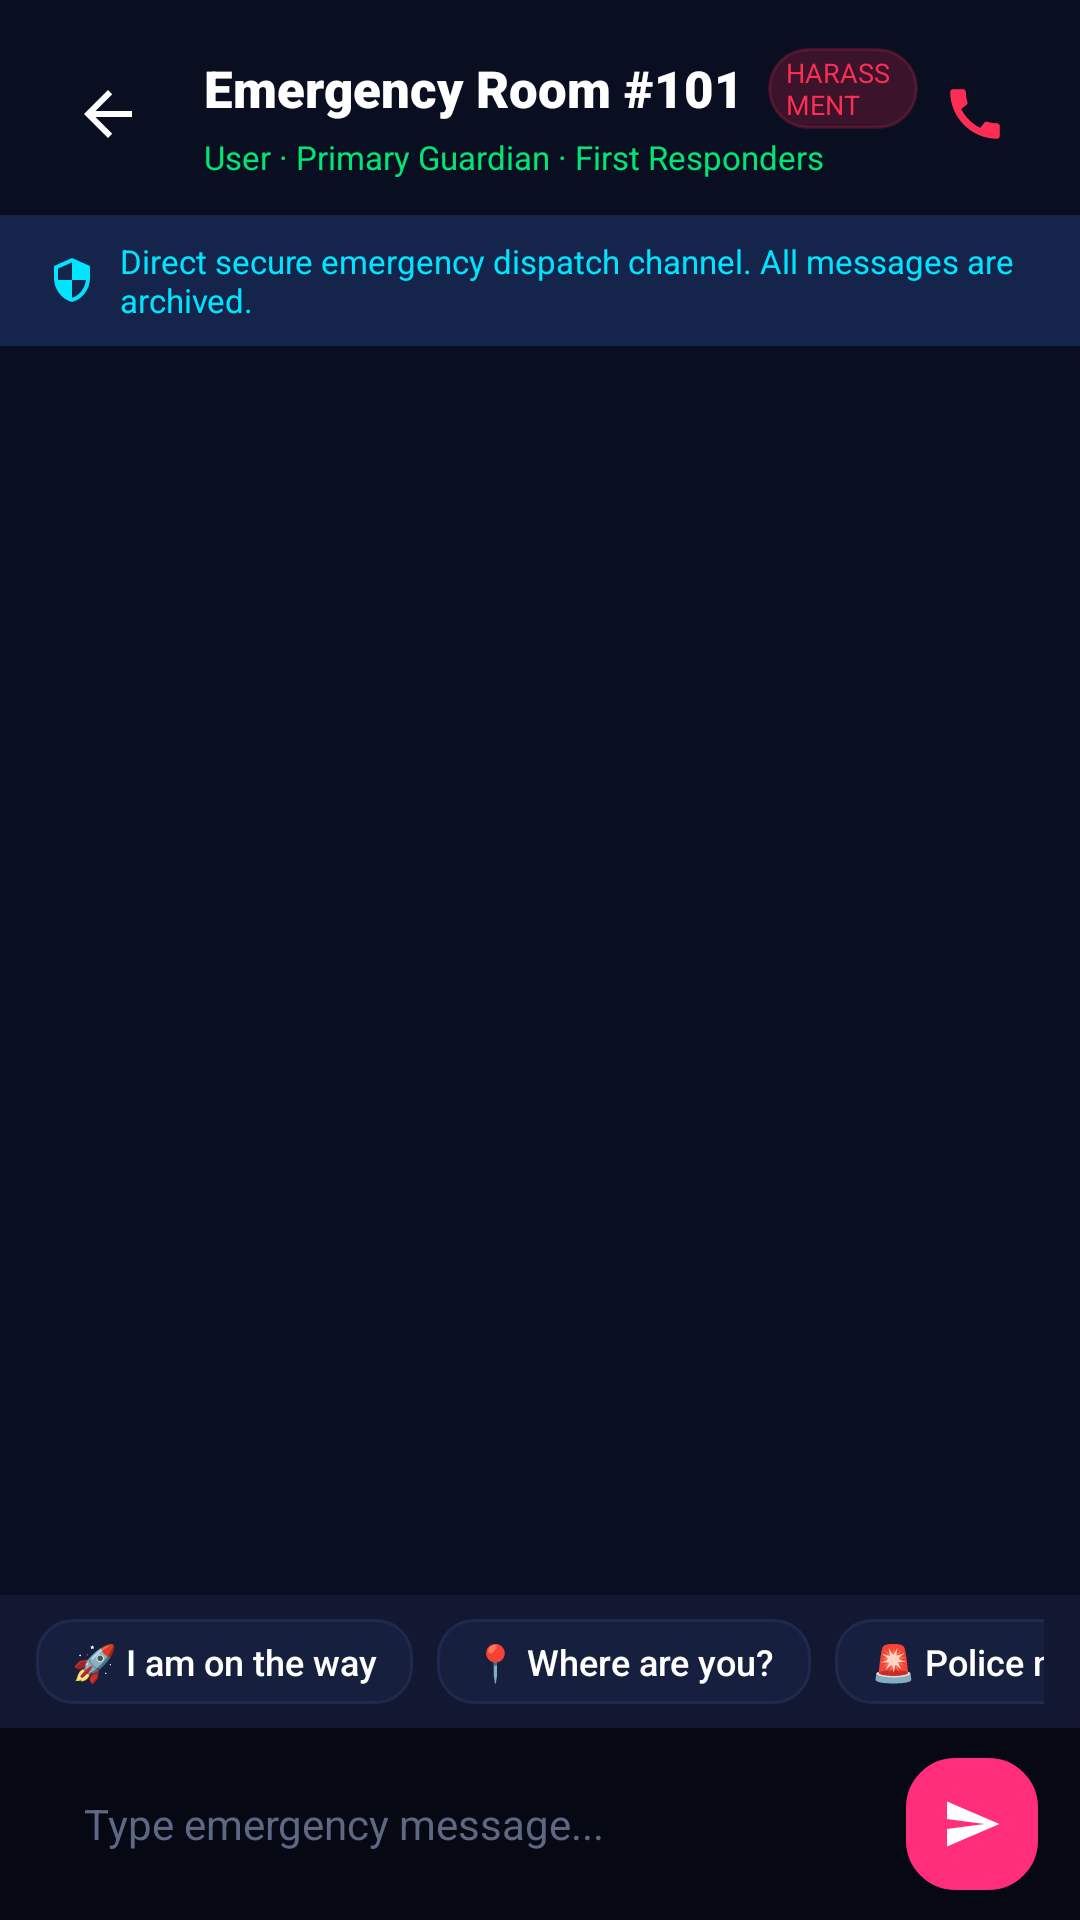

Layout XML and referenced resources for this Android screen:
<!-- AndroidManifest.xml: application theme Theme.WomenSafety -->
<!-- res/layout/activity_incident_chat.xml -->
<?xml version="1.0" encoding="utf-8"?>
<androidx.constraintlayout.widget.ConstraintLayout
    xmlns:android="http://schemas.android.com/apk/res/android"
    xmlns:app="http://schemas.android.com/apk/res-auto"
    xmlns:tools="http://schemas.android.com/tools"
    android:layout_width="match_parent"
    android:layout_height="match_parent"
    android:background="@color/screen_background">

    
    <androidx.constraintlayout.widget.ConstraintLayout
        android:id="@+id/topBar"
        android:layout_width="match_parent"
        android:layout_height="wrap_content"
        android:paddingHorizontal="16dp"
        android:paddingTop="16dp"
        android:paddingBottom="12dp"
        app:layout_constraintTop_toTopOf="parent">

        <ImageView
            android:id="@+id/btnBack"
            android:layout_width="40dp"
            android:layout_height="40dp"
            android:background="?attr/selectableItemBackgroundBorderless"
            android:contentDescription="Back"
            android:padding="8dp"
            android:src="@drawable/ic_arrow_back"
            app:layout_constraintBottom_toBottomOf="parent"
            app:layout_constraintStart_toStartOf="parent"
            app:layout_constraintTop_toTopOf="parent"
            app:tint="@color/white" />

        <LinearLayout
            android:layout_width="0dp"
            android:layout_height="wrap_content"
            android:layout_marginStart="12dp"
            android:orientation="vertical"
            app:layout_constraintBottom_toBottomOf="parent"
            app:layout_constraintEnd_toStartOf="@+id/btnCallEmergency"
            app:layout_constraintStart_toEndOf="@+id/btnBack"
            app:layout_constraintTop_toTopOf="parent">

            <LinearLayout
                android:layout_width="wrap_content"
                android:layout_height="wrap_content"
                android:gravity="center_vertical"
                android:orientation="horizontal">

                <TextView
                    android:id="@+id/tvChatTitle"
                    android:layout_width="wrap_content"
                    android:layout_height="wrap_content"
                    android:fontFamily="sans-serif-black"
                    android:text="Emergency Room #101"
                    android:textColor="@color/white"
                    android:textSize="17sp" />

                <TextView
                    android:id="@+id/tvCategoryBadge"
                    android:layout_width="wrap_content"
                    android:layout_height="wrap_content"
                    android:layout_marginStart="8dp"
                    android:background="@drawable/bg_location_pill"
                    android:backgroundTint="#33FF2D55"
                    android:fontFamily="sans-serif-bold"
                    android:paddingHorizontal="6dp"
                    android:paddingVertical="2dp"
                    android:text="HARASSMENT"
                    android:textColor="@color/sos_red"
                    android:textSize="9sp" />
            </LinearLayout>

            <TextView
                android:id="@+id/tvParticipants"
                android:layout_width="wrap_content"
                android:layout_height="wrap_content"
                android:layout_marginTop="2dp"
                android:fontFamily="sans-serif"
                android:text="User · Primary Guardian · First Responders"
                android:textColor="@color/neon_green"
                android:textSize="11sp" />
        </LinearLayout>

        <ImageView
            android:id="@+id/btnCallEmergency"
            android:layout_width="38dp"
            android:layout_height="38dp"
            android:background="?attr/selectableItemBackgroundBorderless"
            android:contentDescription="Call 112"
            android:padding="8dp"
            android:src="@drawable/ic_phone_neon"
            app:layout_constraintBottom_toBottomOf="parent"
            app:layout_constraintEnd_toEndOf="parent"
            app:layout_constraintTop_toTopOf="parent"
            app:tint="@color/sos_red" />
    </androidx.constraintlayout.widget.ConstraintLayout>

    
    <LinearLayout
        android:id="@+id/llIncidentBanner"
        android:layout_width="match_parent"
        android:layout_height="wrap_content"
        android:background="#14244B"
        android:gravity="center_vertical"
        android:orientation="horizontal"
        android:paddingHorizontal="16dp"
        android:paddingVertical="8dp"
        app:layout_constraintTop_toBottomOf="@+id/topBar">

        <ImageView
            android:layout_width="16dp"
            android:layout_height="16dp"
            android:src="@drawable/ic_safety_shield"
            app:tint="@color/neon_cyan" />

        <TextView
            android:layout_width="wrap_content"
            android:layout_height="wrap_content"
            android:layout_marginStart="8dp"
            android:fontFamily="sans-serif"
            android:text="Direct secure emergency dispatch channel. All messages are archived."
            android:textColor="@color/neon_cyan"
            android:textSize="11sp" />
    </LinearLayout>

    
    <androidx.recyclerview.widget.RecyclerView
        android:id="@+id/rvMessages"
        android:layout_width="match_parent"
        android:layout_height="0dp"
        android:clipToPadding="false"
        android:paddingHorizontal="16dp"
        android:paddingTop="12dp"
        android:paddingBottom="12dp"
        app:layout_constraintBottom_toTopOf="@+id/llQuickReplies"
        app:layout_constraintTop_toBottomOf="@+id/llIncidentBanner" />

    
    <HorizontalScrollView
        android:id="@+id/llQuickReplies"
        android:layout_width="match_parent"
        android:layout_height="wrap_content"
        android:background="@color/card_background"
        android:paddingHorizontal="12dp"
        android:paddingVertical="8dp"
        android:scrollbars="none"
        app:layout_constraintBottom_toTopOf="@+id/llInputBar">

        <LinearLayout
            android:layout_width="wrap_content"
            android:layout_height="wrap_content"
            android:gravity="center_vertical"
            android:orientation="horizontal">

            <TextView
                android:id="@+id/chipOnTheWay"
                android:layout_width="wrap_content"
                android:layout_height="wrap_content"
                android:layout_marginEnd="8dp"
                android:background="@drawable/bg_dark_card_subtle"
                android:clickable="true"
                android:focusable="true"
                android:fontFamily="sans-serif-medium"
                android:paddingHorizontal="12dp"
                android:paddingVertical="6dp"
                android:text="🚀 I am on the way"
                android:textColor="@color/white"
                android:textSize="12sp" />

            <TextView
                android:id="@+id/chipWhereAreYou"
                android:layout_width="wrap_content"
                android:layout_height="wrap_content"
                android:layout_marginEnd="8dp"
                android:background="@drawable/bg_dark_card_subtle"
                android:clickable="true"
                android:focusable="true"
                android:fontFamily="sans-serif-medium"
                android:paddingHorizontal="12dp"
                android:paddingVertical="6dp"
                android:text="📍 Where are you?"
                android:textColor="@color/white"
                android:textSize="12sp" />

            <TextView
                android:id="@+id/chipPoliceNotified"
                android:layout_width="wrap_content"
                android:layout_height="wrap_content"
                android:layout_marginEnd="8dp"
                android:background="@drawable/bg_dark_card_subtle"
                android:clickable="true"
                android:focusable="true"
                android:fontFamily="sans-serif-medium"
                android:paddingHorizontal="12dp"
                android:paddingVertical="6dp"
                android:text="🚨 Police notified (112)"
                android:textColor="@color/white"
                android:textSize="12sp" />

            <TextView
                android:id="@+id/chipStaySafe"
                android:layout_width="wrap_content"
                android:layout_height="wrap_content"
                android:layout_marginEnd="8dp"
                android:background="@drawable/bg_dark_card_subtle"
                android:clickable="true"
                android:focusable="true"
                android:fontFamily="sans-serif-medium"
                android:paddingHorizontal="12dp"
                android:paddingVertical="6dp"
                android:text="🛡️ Stay safe, do not move"
                android:textColor="@color/white"
                android:textSize="12sp" />
        </LinearLayout>
    </HorizontalScrollView>

    
    <LinearLayout
        android:id="@+id/llInputBar"
        android:layout_width="match_parent"
        android:layout_height="wrap_content"
        android:background="@color/screen_background_dark"
        android:gravity="center_vertical"
        android:orientation="horizontal"
        android:paddingHorizontal="14dp"
        android:paddingVertical="10dp"
        app:layout_constraintBottom_toBottomOf="parent">

        <EditText
            android:id="@+id/etMessageInput"
            android:layout_width="0dp"
            android:layout_height="44dp"
            android:layout_marginEnd="10dp"
            android:layout_weight="1"
            android:background="@drawable/bg_dark_card"
            android:hint="Type emergency message..."
            android:imeOptions="actionSend"
            android:inputType="textCapSentences"
            android:paddingHorizontal="14dp"
            android:textColor="@color/white"
            android:textColorHint="@color/text_muted"
            android:textSize="14sp" />

        <FrameLayout
            android:id="@+id/btnSendMessage"
            android:layout_width="44dp"
            android:layout_height="44dp"
            android:background="@drawable/bg_location_pill"
            android:backgroundTint="@color/neon_pink"
            android:clickable="true"
            android:focusable="true">

            <ImageView
                android:layout_width="20dp"
                android:layout_height="20dp"
                android:layout_gravity="center"
                android:src="@drawable/ic_send_neon"
                app:tint="@color/white" />
        </FrameLayout>
    </LinearLayout>

</androidx.constraintlayout.widget.ConstraintLayout>
<!-- resources referenced by this layout -->
<resources>
  <color name="card_background">#121832</color>
  <color name="neon_cyan">#00E5FF</color>
  <color name="neon_green">#00E676</color>
  <color name="neon_pink">#FF2D7A</color>
  <color name="screen_background">#0A0E21</color>
  <color name="screen_background_dark">#060814</color>
  <color name="sos_red">#FF2D55</color>
  <color name="text_muted">#5D6882</color>
  <color name="white">#FFFFFF</color>
  <!-- drawable bg_dark_card_subtle (drawable) -->
  <?xml version="1.0" encoding="utf-8"?>
  <shape xmlns:android="http://schemas.android.com/apk/res/android"
      android:shape="rectangle">
      <solid android:color="#171F3F" />
      <stroke
          android:width="1dp"
          android:color="@color/card_stroke" />
      <corners android:radius="12dp" />
  </shape>
  <!-- drawable bg_location_pill (drawable) -->
  <?xml version="1.0" encoding="utf-8"?>
  <shape xmlns:android="http://schemas.android.com/apk/res/android"
      android:shape="rectangle">
      <solid android:color="#141C38" />
      <stroke
          android:width="1dp"
          android:color="#253566" />
      <corners android:radius="16dp" />
  </shape>
  <!-- drawable ic_arrow_back (drawable) -->
  <vector xmlns:android="http://schemas.android.com/apk/res/android"
      android:width="24dp"
      android:height="24dp"
      android:viewportWidth="24"
      android:viewportHeight="24">
      <path
          android:fillColor="#1A1D26"
          android:pathData="M20,11H7.83l5.59,-5.59L12,4l-8,8 8,8 1.41,-1.41L7.83,13H20v-2z"/>
  </vector>
  <!-- drawable ic_phone_neon (drawable) -->
  <vector xmlns:android="http://schemas.android.com/apk/res/android"
      android:width="24dp"
      android:height="24dp"
      android:viewportWidth="24"
      android:viewportHeight="24">
      <path
          android:fillColor="#FF2D7A"
          android:pathData="M20.01,15.38C18.78,15.38 17.59,15.18 16.48,14.82C16.13,14.7 15.74,14.79 15.47,15.06L13.9,17.03C11.07,15.68 8.42,13.13 7.01,10.2L9,8.59C9.28,8.31 9.36,7.92 9.24,7.57C8.88,6.46 8.68,5.27 8.68,4.04C8.68,3.47 8.21,3 7.64,3H4.19C3.65,3 3,3.24 3,4.04C3,13.28 10.73,21 20.01,21C20.77,21 21,20.37 21,19.82V16.38C21,15.81 20.58,15.38 20.01,15.38Z" />
  </vector>
  <!-- drawable ic_safety_shield (drawable) -->
  <vector xmlns:android="http://schemas.android.com/apk/res/android"
      android:width="120dp"
      android:height="120dp"
      android:viewportWidth="24"
      android:viewportHeight="24">
      <path
          android:fillColor="#473C8B"
          android:pathData="M12,1L3,5v6c0,5.55 3.84,10.74 9,12c5.16,-1.26 9,-6.45 9,-12V5L12,1zM12,11.99h7c-0.53,4.12 -3.28,7.79 -7,8.94V12H5V6.3l7,-3.11v8.8z"/>
  </vector>
  <!-- drawable ic_send_neon (drawable) -->
  <vector xmlns:android="http://schemas.android.com/apk/res/android"
      android:width="24dp"
      android:height="24dp"
      android:viewportWidth="24"
      android:viewportHeight="24">
      <path
          android:fillColor="#FF2D7A"
          android:pathData="M2.01,21L23,12L2.01,3L2,10L17,12L2,14L2.01,21Z" />
  </vector>
  <style name="Theme.WomenSafety" parent="Theme.Material3.DayNight.NoActionBar">
          <item name="colorPrimary">@color/primary</item>
          <item name="colorPrimaryVariant">@color/primary_variant</item>
          <item name="colorOnPrimary">@color/white</item>
          <item name="android:statusBarColor">@color/screen_background</item>
          <item name="android:windowLightStatusBar">false</item>
          <item name="android:navigationBarColor">@color/screen_background</item>
          <item name="android:windowBackground">@color/screen_background</item>
          <item name="colorSurface">@color/card_background</item>
          <item name="colorOnSurface">@color/text_primary</item>
      </style>
  <color name="card_stroke">#1F294D</color>
  <color name="primary">#FF2D7A</color>
  <color name="primary_variant">#FF1475</color>
  <color name="text_primary">#FFFFFF</color>
</resources>
